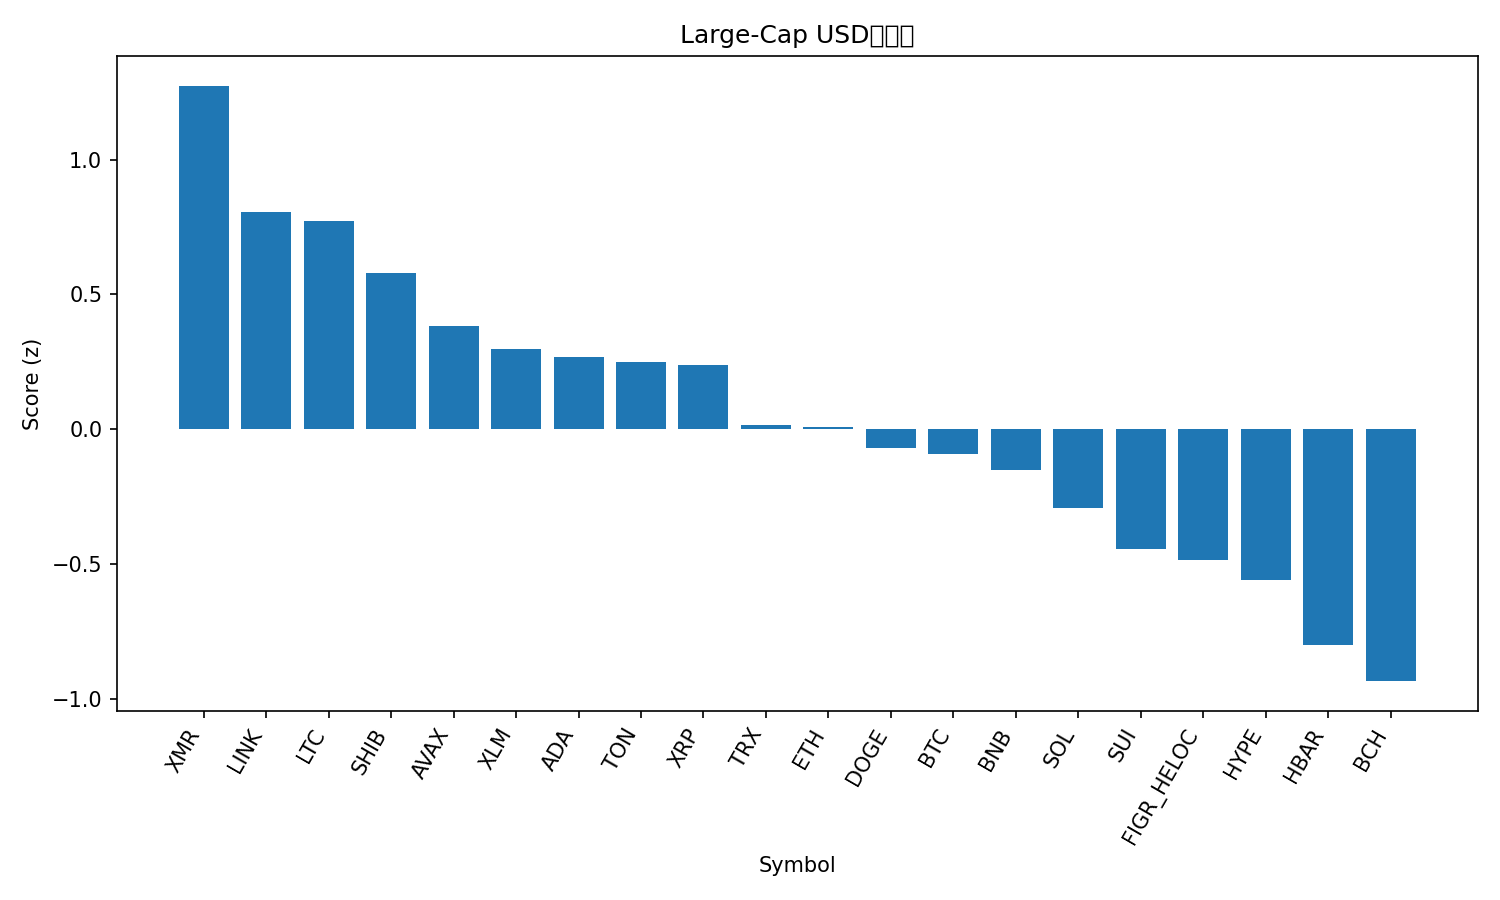

Values plotted in this chart, from the file beside it:
rank, name, symbol, price, pct_1h, pct_24h, pct_7d, pct_1h_vs_btc, pct_24h_vs_btc, pct_7d_vs_btc, market_cap_rank, market_cap, volume_usd, score
1, Monero, XMR, 347.6, 0.7576, 2.045, 3.045, 0.8967, 1.72, 4.016, 33, 6404135292, 144785570, 1.274
2, Chainlink, LINK, 17.42, 0.541, 1.407, -2.153, 0.6801, 1.082, -1.183, 16, 12154681450, 427594481, 0.8073
3, Litecoin, LTC, 99.99, -0.07303, 4.383, 3.423, 0.06603, 4.058, 4.394, 30, 7650621369, 684357048, 0.7708
4, Shiba Inu, SHIB, 1.02e-05, 0.2041, 1.962, 0.5562, 0.3431, 1.637, 1.527, 34, 6005589963, 101486407, 0.5786
5, Avalanche, AVAX, 18.85, -0.01126, 2.726, -4.099, 0.1278, 2.401, -3.128, 28, 8040489764, 279634832, 0.3835
6, Stellar, XLM, 0.3059, 0.2323, 0.9066, -5.464, 0.3713, 0.5814, -4.494, 20, 9797619262, 104585721, 0.296
7, Cardano, ADA, 0.615, 0.1965, 0.9654, -5.481, 0.3356, 0.6402, -4.511, 11, 22486714220, 467925440, 0.2673
8, Toncoin, TON, 2.32, 0.03741, 0.387, 8.316, 0.1765, 0.06181, 9.287, 35, 5851952701, 150017814, 0.2507
9, XRP, XRP, 2.52, 0.1811, 0.6405, -3.384, 0.3201, 0.3153, -2.414, 4, 151609825015, 1719785072, 0.236
10, TRON, TRX, 0.2964, -0.05115, 0.4857, 0.5221, 0.08791, 0.1606, 1.493, 10, 28066689211, 364235778, 0.01476
11, Ethereum, ETH, 3896, -0.1613, 1.079, -1.119, -0.02226, 0.7539, -0.1489, 2, 470199232503, 12161505238, 0.008279
12, Dogecoin, DOGE, 0.1874, -0.0821, 0.7023, -4.188, 0.05695, 0.3771, -3.218, 9, 28411859273, 769859437, -0.07197
13, Bitcoin, BTC, 110355, -0.1391, 0.3252, -0.9705, 0.0, 0.0, 0.0, 1, 2201010719182, 27169345425, -0.0911
14, BNB, BNB, 1091, -0.1456, 0.4788, -2.439, -0.006578, 0.1536, -1.469, 5, 150155514348, 864339824, -0.1507
15, Solana, SOL, 186.8, -0.2633, 0.4885, -3.264, -0.1242, 0.1634, -2.294, 6, 103291530590, 2789847011, -0.2914
16, Sui, SUI, 2.36, -0.2705, 0.1451, -6.857, -0.1314, -0.18, -5.887, 25, 8701928844, 484720048, -0.4437
17, Figure Heloc, FIGR_HELOC, 1.017, 0.0, -2.657, 1.697, 0.1391, -2.982, 2.668, 15, 13617887337, 529123, -0.4876
18, Hyperliquid, HYPE, 43.1, -0.2058, -1.48, -1.112, -0.06676, -1.806, -0.1411, 17, 11675426351, 334258989, -0.5582
19, Hedera, HBAR, 0.1952, -0.4514, -2.846, 13.47, -0.3124, -3.171, 14.44, 27, 8317610427, 241062351, -0.8027
20, Bitcoin Cash, BCH, 547.2, -0.8597, -0.3722, 7.111, -0.7207, -0.6974, 8.081, 18, 10920132598, 238907154, -0.9352
21, Zcash, ZEC, 409.7, -0.6451, -6.348, 41.4, -0.5061, -6.673, 42.37, 32, 6691298594, 994728414, -1.117
